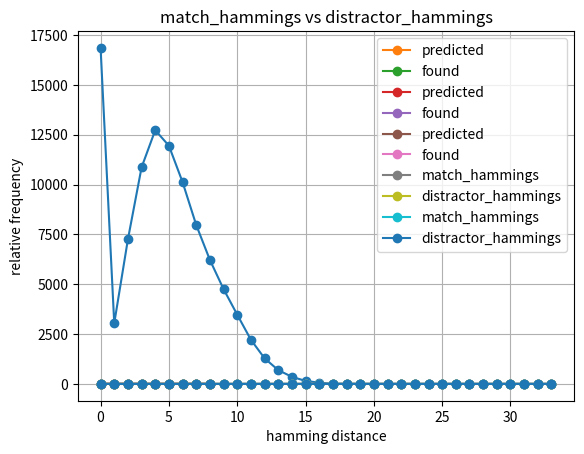

Reproduce this figure in Python.
# script to count overlaps in SDM
import math
from scipy.stats import hypergeom
from scipy.stats import binom
from scipy.stats import norm
import numpy as np
import matplotlib.pyplot as plt

import pprint
pp = pprint.PrettyPrinter(indent=4)

class Cop:
	# "chunk overlay probability" - keeps track of multiple overlaps (chunks) onto target rows from the same item.
	# This is needed because multiple overlaps from the same item change the probability of error when computing
	# the sum.  For example, a chunk of size 2 would contribute -2 or +2 to the sum.  But two independent items
	# would contribute either (-2, 0, +2).  Another example, chunk of size 3 contributes -3 or +3.  But three
	# independent items could contribute: -3, -1, 1, or 3.

	
	# chunk_ints = {}   # magnitudes stored as numpy array of integers to make combining easier

	def __init__(self, nact, initial_chunk=None, initial_probability=None):
		# initial_chunk is magnitude of initial overlap.  If specified, must be in range: 0, 1, 2, 3 ... nact
		self.nact = nact
		self.chunk_probabilities = {}  # maps chunk key, e.g. "0,1,0", to probability of that combination
		if initial_chunk is not None:
			assert isinstance(initial_chunk, int) and initial_chunk >= 0 and initial_chunk <= self.nact,(
				"initial_chunk=%s" % initial_chunk)
			assert isinstance(initial_probability, float) and initial_probability < 1.0
			iar = np.zeros(self.nact, dtype=np.uint16)
			if initial_chunk > 0:
				iar[initial_chunk - 1] = 1  # to indicate have one chuck of specified magnitude
				key = ','.join(["%s" % x for x in iar])
				self.chunk_probabilities[key] = initial_probability

	def add_overlap(self, prev_cop, num_to_add, prob):
		# add overlap to prev_cop to create new entries in this item.
		# prev_cop - previous cop which is having overlaps added
		# num_to_add - number of overlaps to add.  Range must be: 0 <= num_to_add <= nact
		# prob - probability associate with the overlap, is multiplied by existing probabilities in prev_cop
		for prev_key, prev_prob in prev_cop.chunk_probabilities.items():
			if num_to_add == 0:
				new_key = prev_key    # no need to modify previous key
			else:
				# make updatted key
				iar = list(map(int, prev_key.split(",")))
				iar[num_to_add - 1] += 1   # increment chunk indicator of specified magnitude
				new_key = ','.join(["%s" % x for x in iar])  # form new key
			new_prob = prev_prob * prob
			if new_key in self.chunk_probabilities:
				# key exists, add to current probability
				self.chunk_probabilities[new_key] = self.chunk_probabilities[new_key] + new_prob
			else:
				self.chunk_probabilities[new_key] = new_prob


class Ovc:

	def __init__(self, nrows, ncols, nact, k, d=2, include_empirical=True):
		# compute overlaps of target (nact rows) in SDM when k items are stored (k-1 which cause overlaps)
		# nrows is number of rows (hard locations) in the SDM
		# ncols is the number of columns
		# nact is activaction count
		# k is number of items stored in sdm
		# d is the number of items in item memory.  Used to compute probability of error in recall
		# include_empirical is True to display plots and compute empirical distribution
		self.nrows = nrows
		self.ncols = ncols
		self.nact = nact
		self.k = k
		self.d = d
		self.include_empirical = include_empirical
		self.max_num_overlaps = (k-1) * nact
		self.ov = {1 : self.one_item_overlaps()}  # 1 item overlaps, means 2 items are stored
		for i in range(2, k):
			self.ov[i] = self.n_item_overlaps(i)  # i items overlap, means i+1 items are stored
		self.perr = self.compute_perr()
		self.hdist = self.compute_hamming_dist()
		if include_empirical:
			self.emp_overlap_err = self.empiricalOverlapError()
			self.empiricalError()
			self.plot(self.perr, "Error vs overlaps", "number of overlaps",
				"probability of error", label="predicted", data2=self.emp_overlap_err, label2="found")
			self.plot(self.ov[k - 1]["pmf"], "Perdicted vs empirical overlap distribution", "number of overlaps",
				"relative frequency", label="predicted", data2=self.emp_overlaps, label2="found")
			print("emp_overlaps=%s" % self.emp_overlaps)
			print("predicted_overlaps=%s" % self.ov[k - 1]["pmf"])
			print("predicted_hammings=%s" % self.hdist)
			print("emp_hammings=%s" % self.ehdist)
			print("cops=")
			for i in range(1,k):
				print("%s item overlaps:" % i)
				for j in range(len(self.ov[i]["cop"])):
					print("element %s" % j)
					pp.pprint(self.ov[i]["cop"][j].chunk_probabilities)
			self.plot(self.hdist, "Perdicted vs empirical match hamming distribution", "hamming distance",
				"relative frequency", label="predicted", data2=self.ehdist, label2="found")

	def compute_overall_error(nrows, ncols, nact, k, d):
		ov = Ovc(nrows, ncols, nact, k, d, include_empirical=False)
		overall_perr_orig = ov.compute_overall_perr()
		overall_perr = ov.p_error_binom()
		if not math.isclose(overall_perr_orig, overall_perr):
			print("ovc error computations differ:\noverall_perr_orig=%s, p_error_binom=%s" % (
				overall_perr_orig, overall_perr))
		return overall_perr_orig


	def one_item_overlaps(self):
		# compute probability of: (0, 1, 2, ... nact) overlaps if there is just one additional
		# item stored beyond the first item (which is the target, has nact rows that are targets)
		# nt - number of target rows
		# nd - number of non-target rows (distractors)
		nt = self.nact
		nd = self.nrows - nt
		# based on: https://docs.scipy.org/doc/scipy/reference/generated/scipy.stats.hypergeom.html#scipy.stats.hypergeom
		[M, n, N] = [self.nrows, self.nact, self.nact]
		rv = hypergeom(M, n, N)
		x = np.arange(0, n+1)
		pmf = rv.pmf(x)
		cop = [Cop(self.nact, int(i), pmf[i]) for i in x]
		ovi = {"pmf":pmf, "cop":cop}
		return ovi

	def n_item_overlaps(self, n_items):
		# n_items is number of items beyound the first being stored in the sdm.  In other words, n_items is
		# the number of items which could contribute to overlaps onto target rows.  Maximum number of possible overlaps
		# is n_items * nact.  This would occur if every item overlapped the target rows completely.
		# compute probability of: (0, 1, 2, ... (n_items * nact) overlaps if there are n_items additional
		# item stored beyond the first item (which is the target, has nact rows that are targets).
		nact = self.nact
		max_num_overlaps = nact * n_items
		max_num_previous_overlaps = max_num_overlaps - nact
		pmf = np.empty(max_num_overlaps + 1)  # probability mass function
		copl = []
		for no in range(max_num_overlaps + 1):  # number overlaps
			prob = 0.0
			cop = Cop(self.nact)
			if no > max_num_previous_overlaps:
				cio_start = no - max_num_previous_overlaps
			else:
				cio_start = 0
			if no < nact:
				cio_stop = no
			else:
				cio_stop = nact
			# print("n_items=%s, no=%s, cio_start=%s, stop=%s, max_num_overlaps=%s, max_num_previous_overlaps=%s" % (n_items,
			# 	no, cio_start, cio_stop, max_num_overlaps, max_num_previous_overlaps))
			for cio in range(cio_start, cio_stop+1):  # contributions from current item to overlaps
				# print("\tAdding ov[%s][%s] * ov[1][%s]" % (n_items-1, no-cio, cio))
				prob += self.ov[n_items - 1]["pmf"][no - cio] * self.ov[1]["pmf"][cio]
				cop.add_overlap(self.ov[n_items - 1]["cop"][no - cio], cio, self.ov[1]["pmf"][cio])
			pmf[no] = prob
			copl.append(cop)
		assert math.isclose(np.sum(pmf), 1.0), "sum of pmf should be 1 is: %s" % np.sum(pmf)
		ovi = {"pmf":pmf, "cop":copl}
		return ovi

	def compute_perr(self):
		# compute probability of error given number of overlaps
		nact = self.nact
		n_items = self.k - 1  # number of items beyond first (that is overlapping)
		max_num_overlaps = nact * n_items
		no = np.arange(max_num_overlaps + 1)  # number overlaps
		thres = (no - nact)/2
		pe_plus = binom.cdf(thres, no, 0.5)
		# self.plot(pe_plus, "pe_plus", "# overlaps", "binom.cdf(thres, no, 0.5)")
		pe_minus = binom.cdf(thres - .25, no, 0.5)
		# self.plot(pe_minus, "pe_minus", "# overlaps", "binom.cdf(thres - 1, no, 0.5)")
		perr = (pe_plus + pe_minus) / 2.0
		# for i in range(len(no)):
		#	thres = (no - nact)/2
			# if bit stored is positive, then error occurs if counter sum is zero or negative
			# that is, if count of #1's in overlaps is <= thresh

			# if bit stored is negative, then error occurs if counter sum is > nact
			# that is, if count of #-1's is < thresh.  < thresh means <= thresh -1
		return perr

	def compute_hamming_dist(self):
		# compute distribution of probability of each hamming distance
		n = self.ncols
		pov = self.ov[self.k - 1]["pmf"]  # probability of overlaps
		perr = self.perr    # probability of error for each number of overlap
		assert len(pov) == len(perr)
		pmf = np.empty(n + 1)  # probability mass function
		# import pdb; pdb.set_trace()
		for h in range(len(pmf)):  # hamming distance
			phk = binom.pmf(h, n, self.perr)
			pmf[h] = np.dot(phk, pov)
		assert math.isclose(np.sum(pmf), 1.0), "hdist sum is not equal to 1, is: %s" % np.sum(pmf)
		return pmf

	# def compute_perr_orig(self):
	# 	# compute probability of error given number of overlaps
	# 	nact = self.nact
	# 	n_items = self.k - 1  # number of items beyond first (that is overlapping)
	# 	max_num_overlaps = nact * n_items
	# 	no = np.arange(max_num_overlaps + 1)  # number overlaps
	# 	# for i in range(len(no)):
	# 	# 	ner = (no - nact)
	# 	# 	# if bit stored is positive, then error occurs if counter sum is zero or negative
	# 	# 	pe_plus = 
	# 	mer = (no - nact)/2.0
	# 	# self.plot_mer(mer)
	# 	perr = binom.cdf(mer, no, 0.5)
	# 	return perr

	def compute_overall_perr(self):
		# compute overall error, by integrating over all hamming distances
		n = self.ncols
		hdist = self.hdist
		h = np.arange(len(hdist))
		# self.plot(binom.pmf(h, n, 0.5), "distractor pmf", "hamming distance", "probability")
		ph_corr = binom.sf(h, n, 0.5) ** (self.d-1)
		# self.plot(ph_corr, "probability correct", "hamming distance", "fraction correct")
		# self.plot(ph_corr * hdist, "p_corr weighted by hdist", "hamming distance", "weighted p_corr")
		p_corr = np.dot(ph_corr, hdist)
		return 1 - p_corr

	def p_error_binom(self, use_empirical=False):
		# compute error by integrating predicted distribution with distractors
		# should do same function as above
		match_hammings = self.hdist if not use_empirical else self.ehdist
		phds = np.arange(self.ncols+1)  # possible hamming distances
		distractor_hammings = binom.pmf(phds, self.ncols, 0.5)
		if self.include_empirical:
			self.plot(match_hammings, "match_hammings vs distractor_hammings", "hamming distance",
				"relative frequency", label="match_hammings", data2=distractor_hammings, label2="distractor_hammings")
		num_distractors = self.d - 1
		dhg = 1.0 # fraction distractor hamming greater than match hamming
		p_err = 0.0  # probability error
		for k in phds:
			dhg -= distractor_hammings[k]
			p_err += match_hammings[k] * (1.0 - dhg ** num_distractors)
		return p_err


	# def compute_overall_perr_orig(self):
	# 	# compute overall error, assuming each overlap is a separate binomonal distribution and compute
	# 	# the probability of error for that.  Then combine them all by weighting them according to the
	# 	# probability of the overlaps
	# 	n = self.ncols
	# 	mm = self.perr   # match mean (single bit error rate for each overlap number)
	# 	mv = mm*(1.-mm)/n  # match variance
	# 	dm = 0.5
	# 	dv = dm*(1.-dm)/n  # distractor variance
	# 	cm = dm - mm       # combined mean
	# 	cs = np.sqrt(mv + dv)       # combined standard deviation
	# 	ov_per = norm.cdf(0, cm, cs)  # error in each overlap
	# 	# self.plot_ov_per(ov_per)
	# 	self.plot(ov_per, "Error in each overlap computed by cdf of difference between distributions", "# overlaps",
	# 		"fraction error")
	# 	weighted_error = ov_per * self.ov[self.k - 1]
	# 	self.plot(weighted_error, "weighted error", "# overlaps", "fraction error")
	# 	overall_perr = np.dot(ov_per, self.ov[self.k - 1])
	# 	return overall_perr

	# def plot_mer(self, mer):
	# 	nact = self.nact
	# 	n_items = self.k - 1  # number of items beyond first (that are overlapping)
	# 	max_num_overlaps = nact * n_items
	# 	no = np.arange(max_num_overlaps + 1)  # number overlaps
	# 	# show frequency of overlaps
	# 	plt.plot(no, mer, "o-")
	# 	plt.xlabel('Number of overlaps')
	# 	plt.ylabel('int((#overlaps - nact)/2)')
	# 	plt.title('Input to binom.cdf function when  k=%s' % self.k)
	# 	plt.grid(True)
	# 	plt.show()

	def plot(self, data, title, xlabel, ylabel, label=None, data2=None, label2=None):
		xvals = range(len(data))
		plt.plot(xvals, data, "o-", label=label)
		plt.xlabel(xlabel)
		plt.ylabel(ylabel)
		plt.title(title)
		if data2 is not None:
			assert len(data) == len(data2), "len data=%s, data2=%s" % (len(data), len(data2))
			plt.plot(xvals, data2, "o-", label=label2)
			plt.legend(loc="upper right")
		plt.grid(True)
		plt.show()


	# def plot_ov_per(self, ov_per):
	# 	nact = self.nact
	# 	n_items = self.k - 1  # number of items beyond first (that are overlapping)
	# 	max_num_overlaps = nact * n_items
	# 	no = np.arange(max_num_overlaps + 1)  # number overlaps
	# 	# show frequency of overlaps
	# 	plt.plot(no, ov_per, "o-")
	# 	plt.xlabel('Number of overlaps')
	# 	plt.ylabel('norm.cdf(0, cm, cs)')
	# 	plt.title('Result of norm.cdf(0, cm, cs) function when  k=%s' % self.k)
	# 	plt.grid(True)
	# 	plt.show()

	def show_found_values(self):
		nact = self.nact
		n_items = self.k - 1  # number of items beyond first (that are overlapping)
		max_num_overlaps = nact * n_items
		no = np.arange(max_num_overlaps + 1)  # number overlaps
		# show frequency of overlaps
		plt.plot(no, self.ov[n_items]*(n_items*nact), "o-")
		plt.xlabel('Number of overlaps (x)')
		# plt.ylabel('Relative frequency')
		plt.ylabel('Count of overlaps')
		# plt.title('Relative probablilty of x overlaps when  k=%s' % self.k)
		plt.title('Expected count of overlaps when  k=%s' % self.k)
		plt.grid(True)
		plt.show()
		# show probability of error vs. number of overlaps
		plt.plot(no, self.perr, "o-")
		plt.xlabel('Number of overlaps (x)')
		plt.ylabel('Probability of error')
		plt.title('Probability of error vs. overlaps when  k=%s' % self.k)
		plt.grid(True)
		plt.show()
		# show hamming distribution
		self.plot(self.hdist, "hamming distribution", "hamming distance", "probability")


	def empiricalError(self, ntrials=100000):
		# compute empirical error by storing then recalling items from SDM
		trial_count = 0
		fail_count = 0
		bit_errors_found = 0
		bits_compared = 0
		mhcounts = np.zeros(self.ncols+1, dtype=np.int32)  # match hamming counts
		ovcounts = np.zeros(self.max_num_overlaps + 1, dtype=np.int32)
		while trial_count < ntrials:
			# setup sdm structures
			hl_cache = {}  # cache mapping address to random hard locations
			contents = np.zeros((self.nrows, self.ncols+1,), dtype=np.int8)  # contents matrix
			im = np.random.randint(0,high=2,size=(self.d, self.ncols), dtype=np.int8)  # item memory
			addr_base_length = self.k + self.ncols - 1
			address_base = np.random.randint(0,high=2,size=addr_base_length, dtype=np.int8)
			exSeq= np.random.randint(low = 0, high = self.d, size=self.k) # random sequence to represent
			# store sequence
			# import pdb; pdb.set_trace()
			for i in range(self.k):
				address = address_base[i:i+self.ncols]
				data = im[exSeq[i]]
				vector_to_store = np.append(np.logical_xor(address, data), [1])
				hv = hash(address.tobytes()) # hash of address
				if hv not in hl_cache:
					hl_cache[hv] =  np.random.choice(self.nrows, size=self.nact, replace=False)
				hl = hl_cache[hv]  # random hard locations selected for this address
				contents[hl] += vector_to_store*2-1  # convert vector to +1 / -1 then store
			# recall sequence
			# import pdb; pdb.set_trace()
			for i in range(self.k):
				address = address_base[i:i+self.ncols]
				data = im[exSeq[i]]
				hv = hash(address.tobytes()) # hash of address
				hl = hl_cache[hv]  # random hard locations selected for this address
				csum = np.sum(contents[hl], axis=0)  # counter sum
				nadds = csum[-1]     # number of items added to form this sum
				ovcounts[nadds - self.nact] += 1  # for making distribution of overlaps
				recalled_vector = csum[0:-1] > 0   # will be binary vector, also works as int8; slice to remove nadds
				recalled_data = np.logical_xor(address, recalled_vector)
				hamming_distances = np.count_nonzero(im[:,] != recalled_data, axis=1)
				selected_item = np.argmin(hamming_distances)
				if selected_item != exSeq[i]:
					fail_count += 1
				mhcounts[hamming_distances[exSeq[i]]] += 1
				bit_errors_found += hamming_distances[exSeq[i]]
				bits_compared += self.ncols
				trial_count += 1
				if trial_count >= ntrials:
					break
		perr = fail_count / trial_count
		self.plot(mhcounts, "hamming distances found", "hamming distance", "count")
		print("Empirical bit error rate = %s" % (bit_errors_found / bits_compared))
		self.ehdist = mhcounts / trial_count  # form distribution of match hammings
		self.emp_overlaps = ovcounts / np.sum(ovcounts)
		self.emp_overall_perr = perr


	def empiricalOverlapError(self):
		# find probability of error vs number of overlaps empirically
		error_counts = np.zeros(self.max_num_overlaps + 1, dtype=float)
		ntrials = 50000
		vlen = 1000  # number of trials done simultaneously
		trial_count = 0
		while trial_count < ntrials:
			pcounter = np.full(vlen, self.nact, dtype=np.int32)   # positive bit stored
			ncounter = np.full(vlen, -self.nact, dtype=np.int32)  # negative bit stored
			for no in range(1, self.max_num_overlaps+1):
				vector_to_store = np.random.choice([-1, 1], size=vlen)
				pcounter += vector_to_store
				ncounter += vector_to_store
				pfail = np.count_nonzero(pcounter < 1)
				nfail = np.count_nonzero(ncounter > 0)
				error_counts[no] += pfail + nfail
			trial_count += 2 * vlen
			if trial_count >= ntrials:
				break
		emp_overlap_err = error_counts / trial_count
		return emp_overlap_err






	# def make_hamming_hist(self):
	# 	# compute histogram of hamming distance frequencies and make a histogram
	# 	hx = self.perr * self.ov[self.k-1]
	# 	print("hx - input to histogram is:\n%s" % hx)

	# 	n, bins, patches = plt.hist(hx, 50, density=True, facecolor='g', alpha=0.75)
	# 	plt.xlabel('Normalized hamming distance')
	# 	plt.ylabel('Probability')
	# 	plt.title('Histogram of Hamming distance for k=%s' % self.k)
	# 	# plt.text(60, .025, r'$\mu=100,\ \sigma=15$')
	# 	# plt.xlim(40, 160)
	# 	# plt.ylim(0, 0.03)
	# 	plt.grid(True)
	# 	plt.show()


def main():
	nrows = 6; nact = 2; k = 5; d = 27; ncols = 33  # original test case
	# nrows = 2; nact = 2; k = 2; d = 27; ncols = 33 	# test smaller with overlap all the time
	# nrows = 80; nact = 2; k = 1000; d = 100; ncols = 512  # near full size 
	ov = Ovc(nrows, ncols, nact, k, d)
	predicted_using_theory_dist = ov.p_error_binom() # ov.compute_overall_perr()
	predicted_using_empirical_dist = ov.p_error_binom(use_empirical=True)
	# overall_perr = Ovc.compute_overall_error(nrows, ncols, nact, k, d)
	empirical_err = ov.emp_overall_perr
	print("for k=%s, d=%s, sdm size=(%s, %s, %s), predicted_using_theory_dist=%s, predicted_using_empirical_dist=%s,"
		" empirical_err=%s" % (k, d, nrows, ncols, nact, predicted_using_theory_dist, predicted_using_empirical_dist,
			empirical_err))
	# ncols = 52
	# overall_perr = Ovc.compute_overall_error(nrows, ncols, nact, k)
	# print("for k=%s, sdm size=(%s, %s, %s), overall_perr=%s" % (k, nrows, ncols, nact, overall_perr))


if __name__ == "__main__":
	main()
